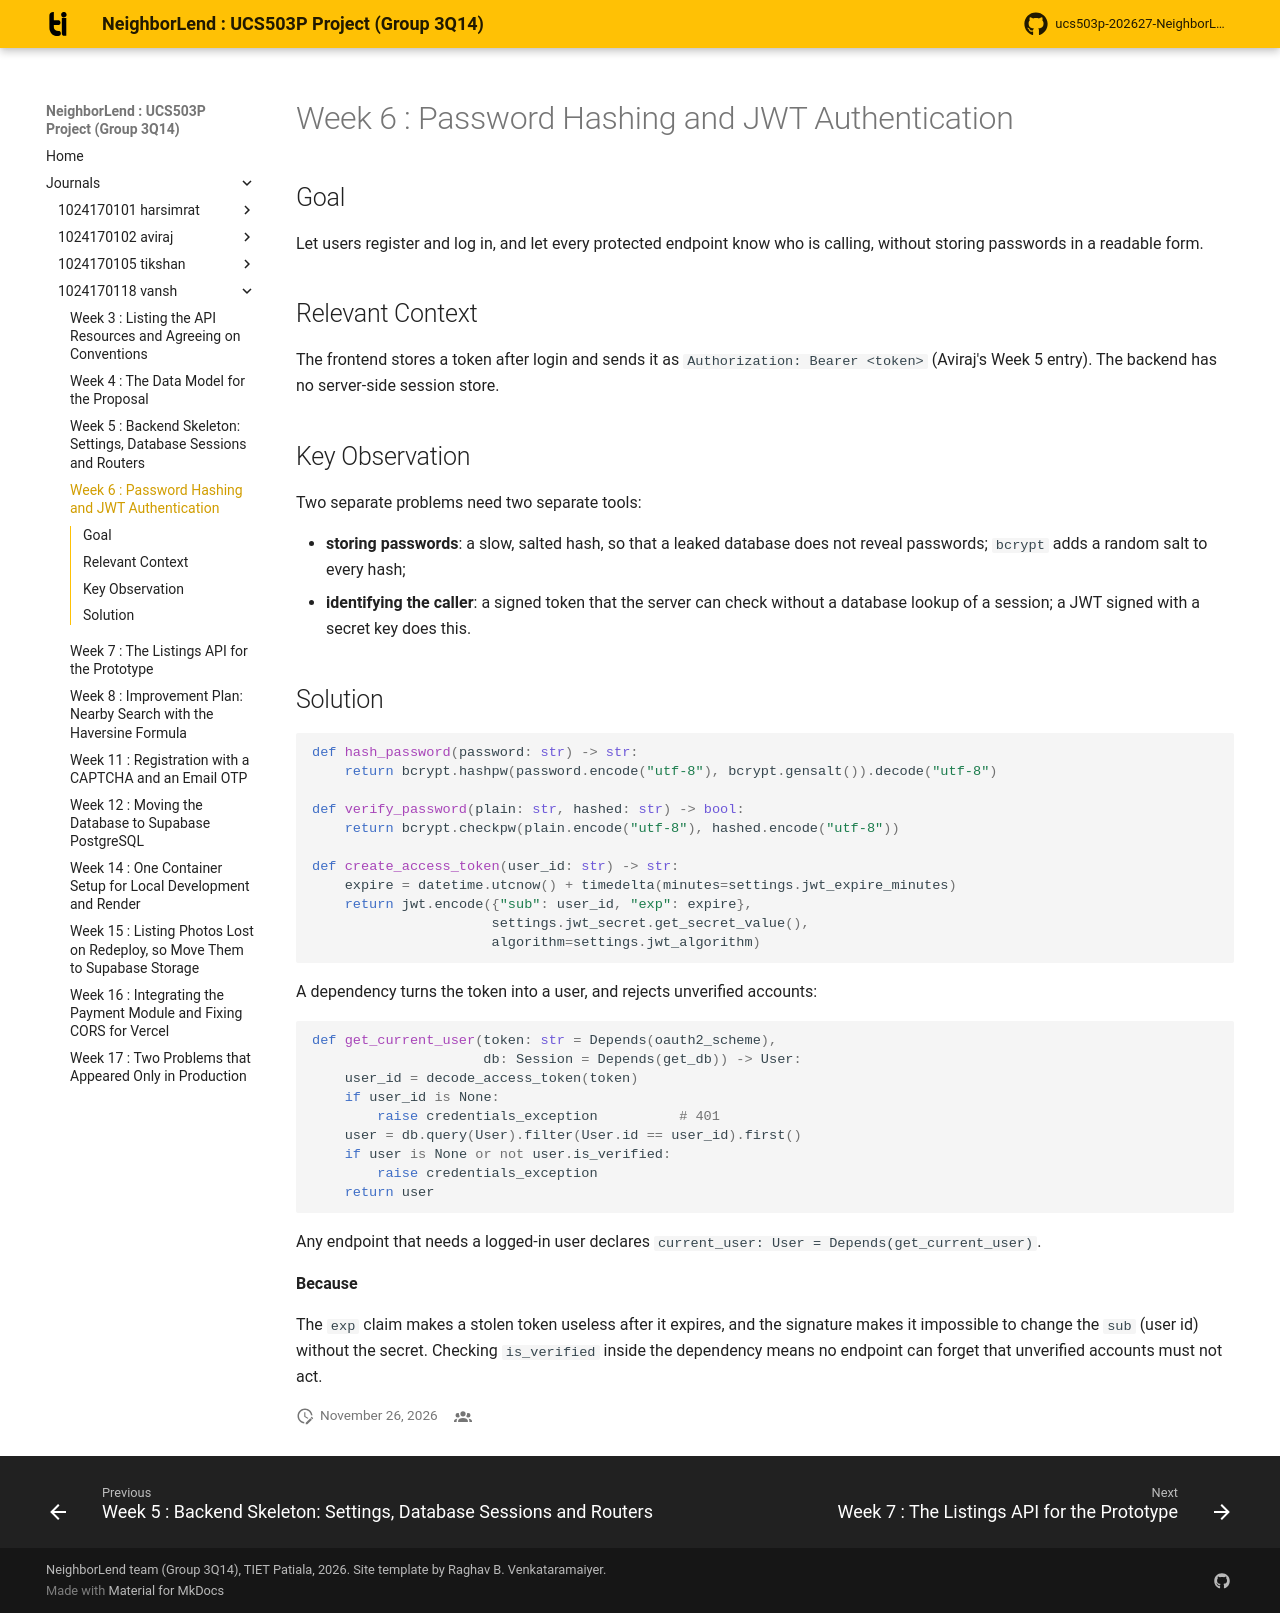

repository: aviraj1576/ucs503p-202627-NeighborLend-project · page: journals/1024170118-vansh/w06-auth-jwt/index.html · generator: mkdocs

# Week 6 : Password Hashing and JWT Authentication

## Goal

Let users register and log in, and let every protected endpoint know who is
calling, without storing passwords in a readable form.

## Relevant Context

The frontend stores a token after login and sends it as
`Authorization: Bearer <token>` (Aviraj's Week 5 entry). The backend has no
server-side session store.

## Key Observation

Two separate problems need two separate tools:

- **storing passwords**: a slow, salted hash, so that a leaked database does
  not reveal passwords; `bcrypt` adds a random salt to every hash;
- **identifying the caller**: a signed token that the server can check
  without a database lookup of a session; a JWT signed with a secret key does
  this.

## Solution

``` python
def hash_password(password: str) -> str:
    return bcrypt.hashpw(password.encode("utf-8"), bcrypt.gensalt()).decode("utf-8")

def verify_password(plain: str, hashed: str) -> bool:
    return bcrypt.checkpw(plain.encode("utf-8"), hashed.encode("utf-8"))

def create_access_token(user_id: str) -> str:
    expire = datetime.utcnow() + timedelta(minutes=settings.jwt_expire_minutes)
    return jwt.encode({"sub": user_id, "exp": expire},
                      settings.jwt_secret.get_secret_value(),
                      algorithm=settings.jwt_algorithm)
```

A dependency turns the token into a user, and rejects unverified accounts:

``` python
def get_current_user(token: str = Depends(oauth2_scheme),
                     db: Session = Depends(get_db)) -> User:
    user_id = decode_access_token(token)
    if user_id is None:
        raise credentials_exception          # 401
    user = db.query(User).filter(User.id == user_id).first()
    if user is None or not user.is_verified:
        raise credentials_exception
    return user
```

Any endpoint that needs a logged-in user declares
`current_user: User = Depends(get_current_user)`.

**Because**

The `exp` claim makes a stolen token useless after it expires, and the
signature makes it impossible to change the `sub` (user id) without the
secret. Checking `is_verified` inside the dependency means no endpoint can
forget that unverified accounts must not act.
